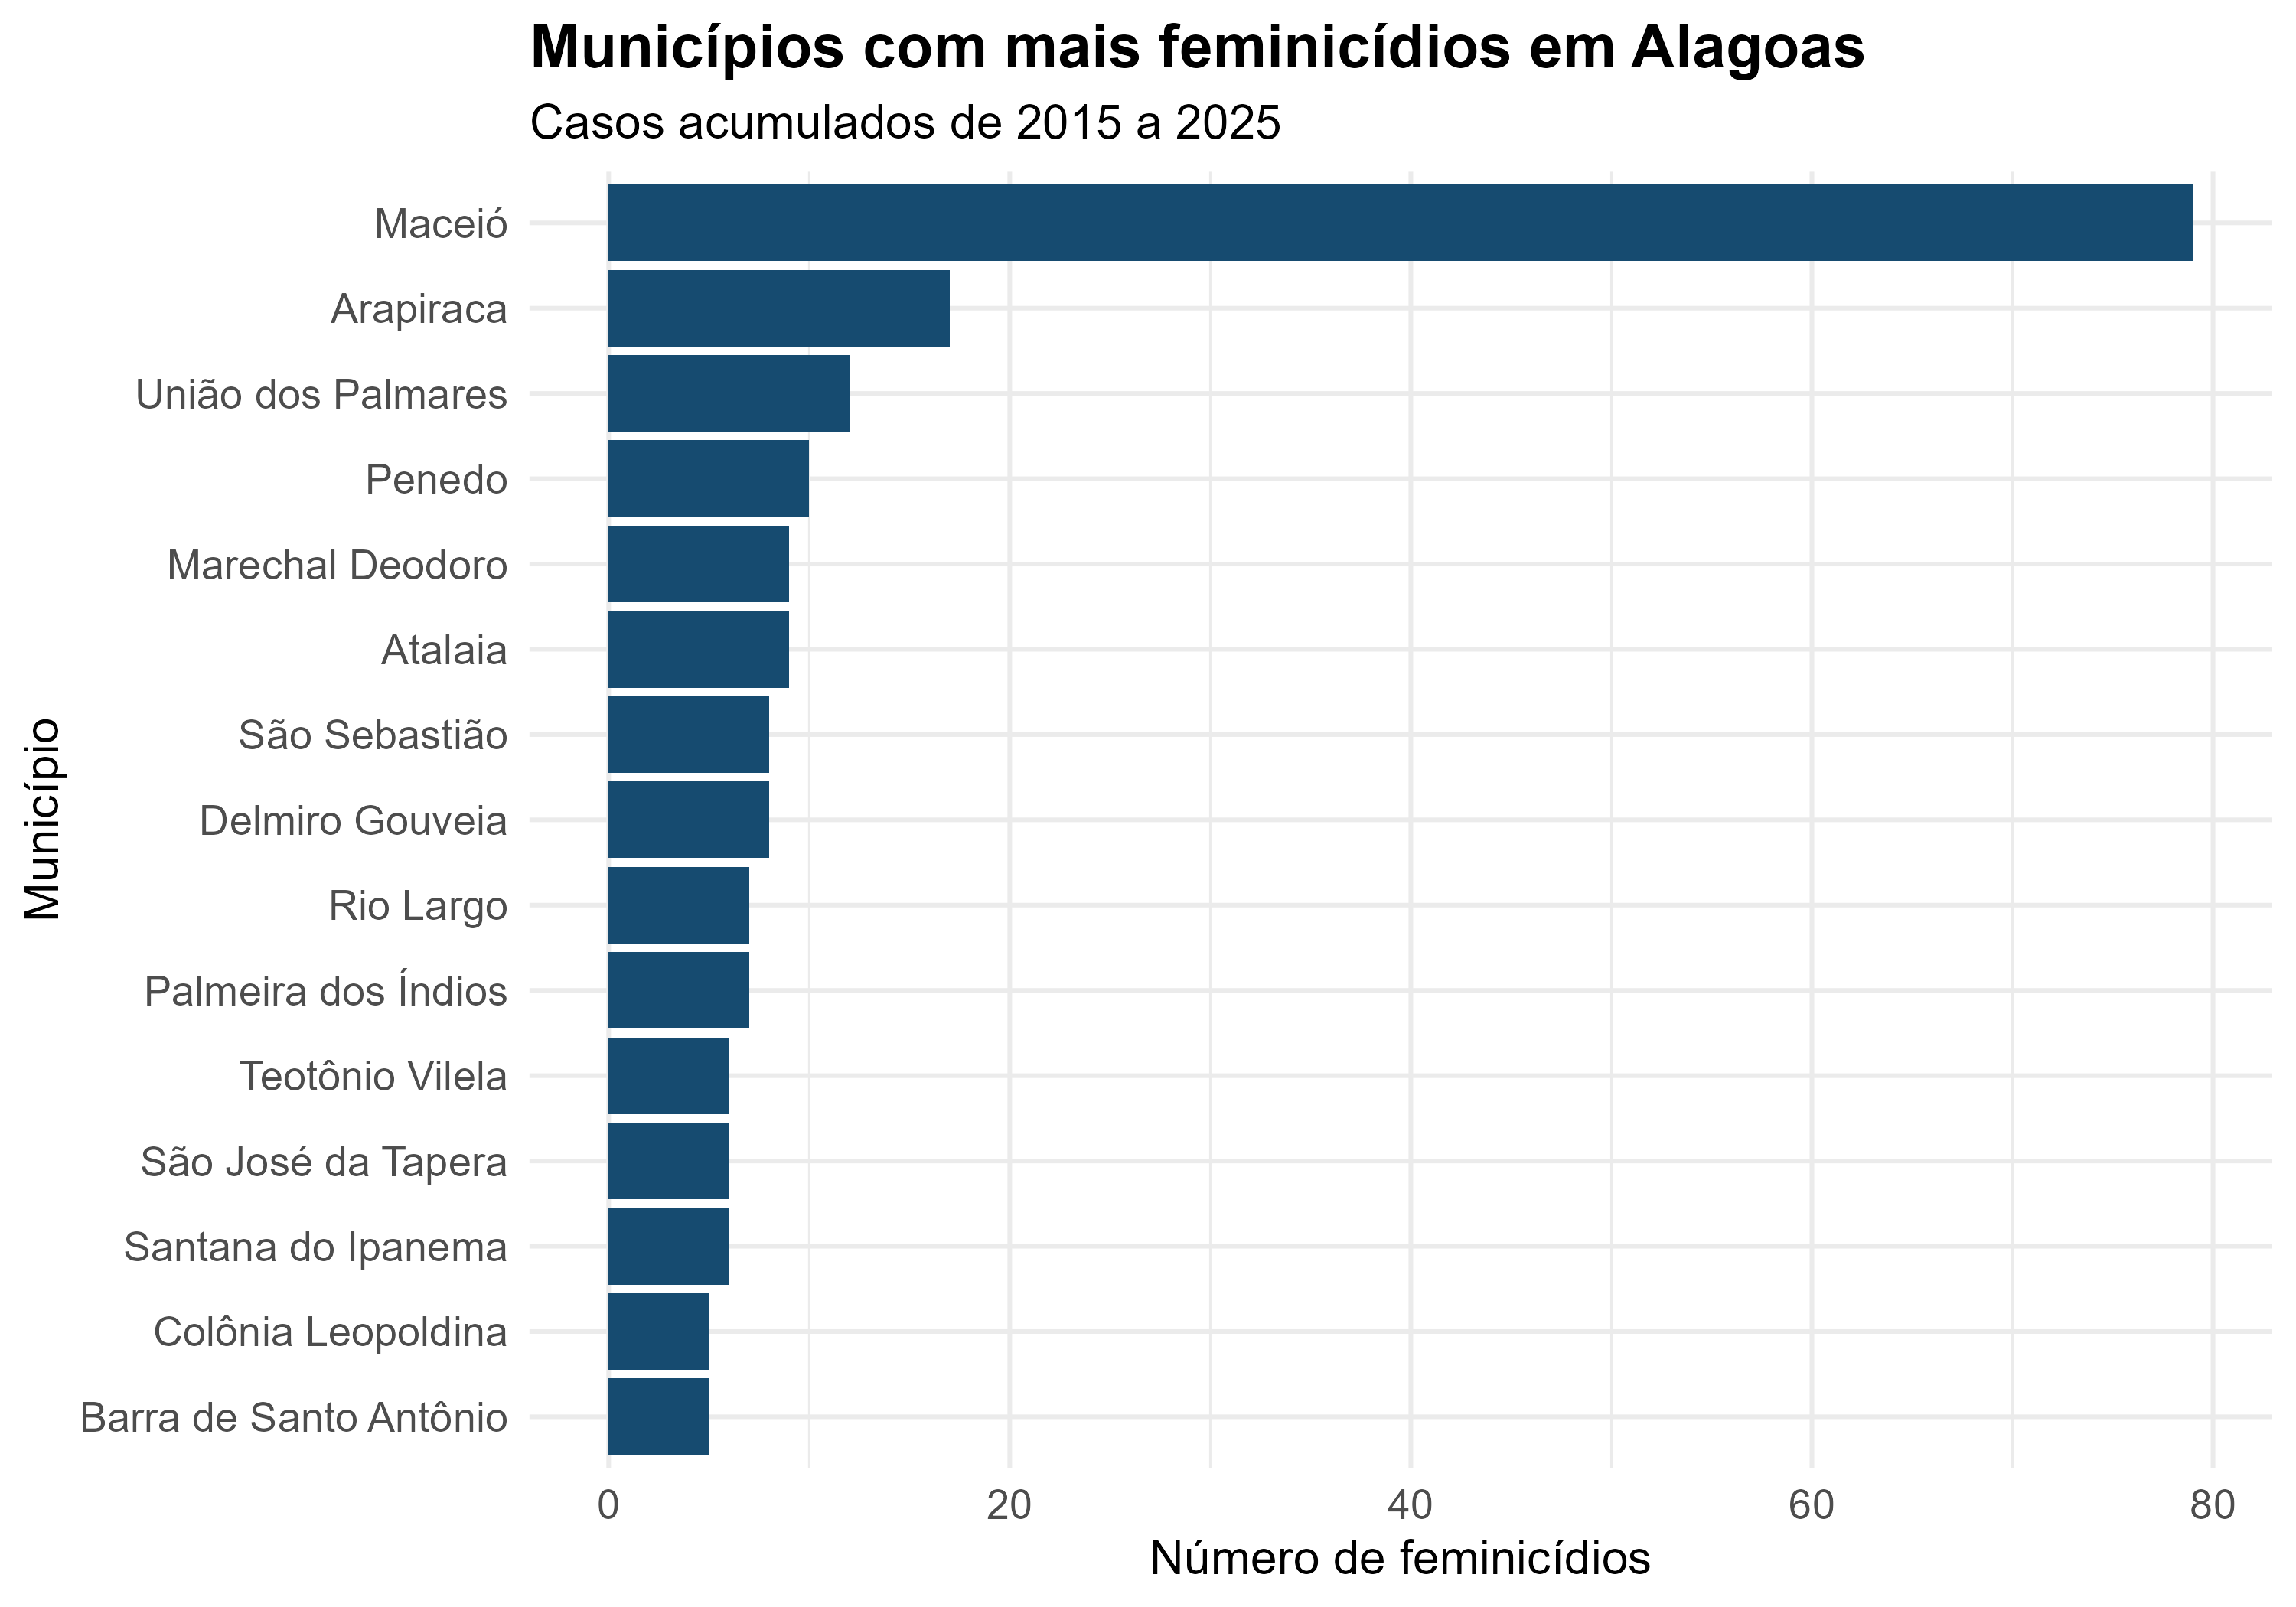

Data behind this chart, as committed beside it:
CIDADE DO FATO, casos
Maceió, 79
Arapiraca, 17
União dos Palmares, 12
Penedo, 10
Atalaia, 9
Marechal Deodoro, 9
Delmiro Gouveia, 8
São Sebastião, 8
Palmeira dos Índios, 7
Rio Largo, 7
Santana do Ipanema, 6
São José da Tapera, 6
Teotônio Vilela, 6
Barra de Santo Antônio, 5
Colônia Leopoldina, 5
Murici, 5
São José da Laje, 5
Coruripe, 4
Igreja Nova, 4
Inhapi, 4
Porto Calvo, 4
São Miguel dos Campos, 4
Viçosa, 4
Ibateguara, 3
Maravilha, 3
Paripueira, 3
Piaçabuçu, 3
Porto Real do Colégio, 3
Senador Rui Palmeira, 3
São Luís do Quitunde, 3
Água Branca, 3
Batalha, 2
Campo Alegre, 2
Canapi, 2
Joaquim Gomes, 2
Maragogi, 2
Olho d Água das Flores, 2
Olivença, 2
Pilar, 2
Poço das Trincheiras, 2
Santa Luzia do Norte, 2
Santana do Mundaú, 2
Traipu, 2
Boca da Mata, 1
Cajueiro, 1
Campestre, 1
Campo Grande, 1
Carneiros, 1
Chã Preta, 1
Coqueiro Seco, 1
Craíbas, 1
Feira Grande, 1
Feliz Deserto, 1
Girau do Ponciano, 1
Igaci, 1
Jacaré dos Homens, 1
Jacuípe, 1
Japaratinga, 1
Jaramataia, 1
Junqueiro, 1
... 13 more rows
